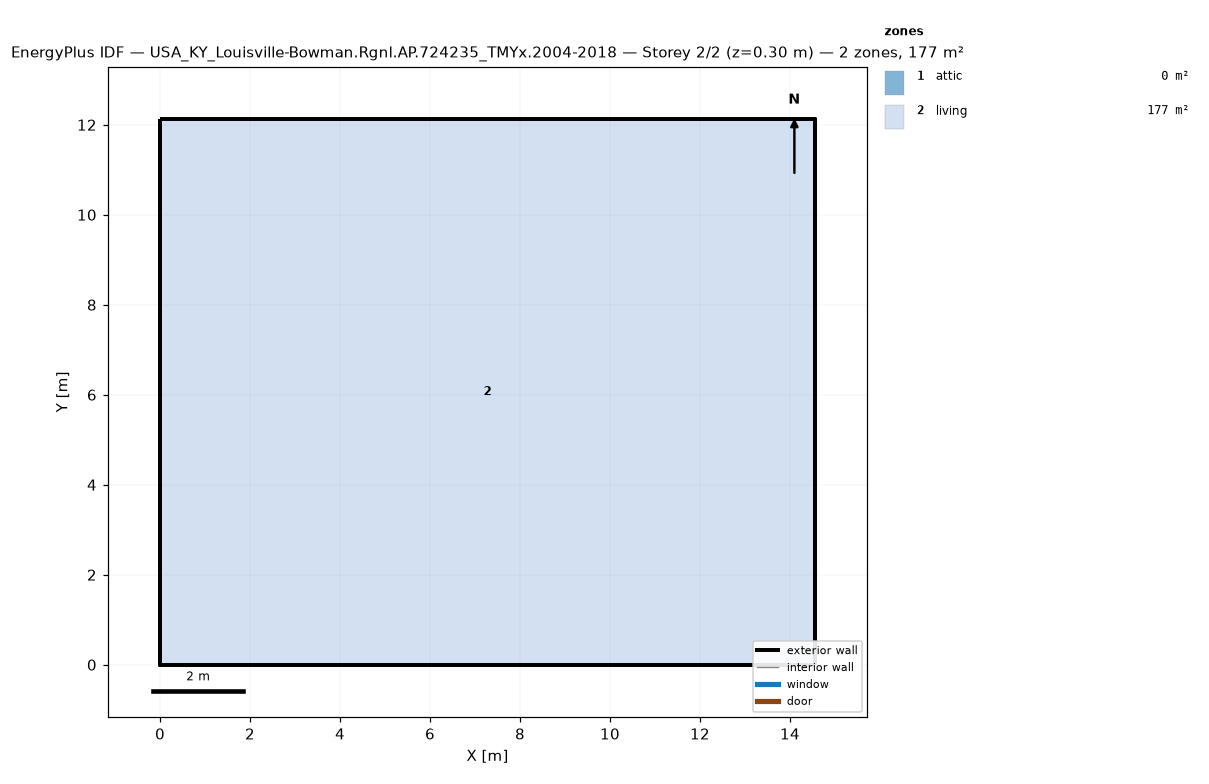
=== STOREY PLAN SPEC (per zone: floor XY polygon, exterior-wall plan segments, windows/doors) ===
zone 1: attic  (0.0 m²)
  exterior wall: (14.55, 0.00) – (14.55, 12.13) – (14.55, 6.06)  [18.2 m]
  exterior wall: (0.00, 12.13) – (0.00, 0.00) – (0.00, 6.06)  [18.2 m]
zone 2: living  (176.5 m²)
  floor: (0.00, 0.00) (0.00, 12.13) (14.55, 12.13) (14.55, 0.00)
  exterior wall: (0.00, 0.00) – (14.55, 0.00)  [14.6 m]
  exterior wall: (14.55, 0.00) – (14.55, 12.13)  [12.1 m]
  exterior wall: (14.55, 12.13) – (0.00, 12.13)  [14.6 m]
  exterior wall: (0.00, 12.13) – (0.00, 0.00)  [12.1 m]

=== DERIVED (storey summary) ===
Building: USA_KY_Louisville-Bowman.Rgnl.AP.724235_TMYx.2004-2018
Storey: 2 of 2  (floor level z = 0.30 m)
Storey gross floor area: 176.5 m²
Zones on this storey: 2
  - attic: floor 0.0 m²; exterior wall 36.4 m (24.5 m²); WWR 0.0%
  - living: floor 176.5 m²; exterior wall 53.4 m (146.4 m²); WWR 0.0%
Zone adjacency: (none detected)